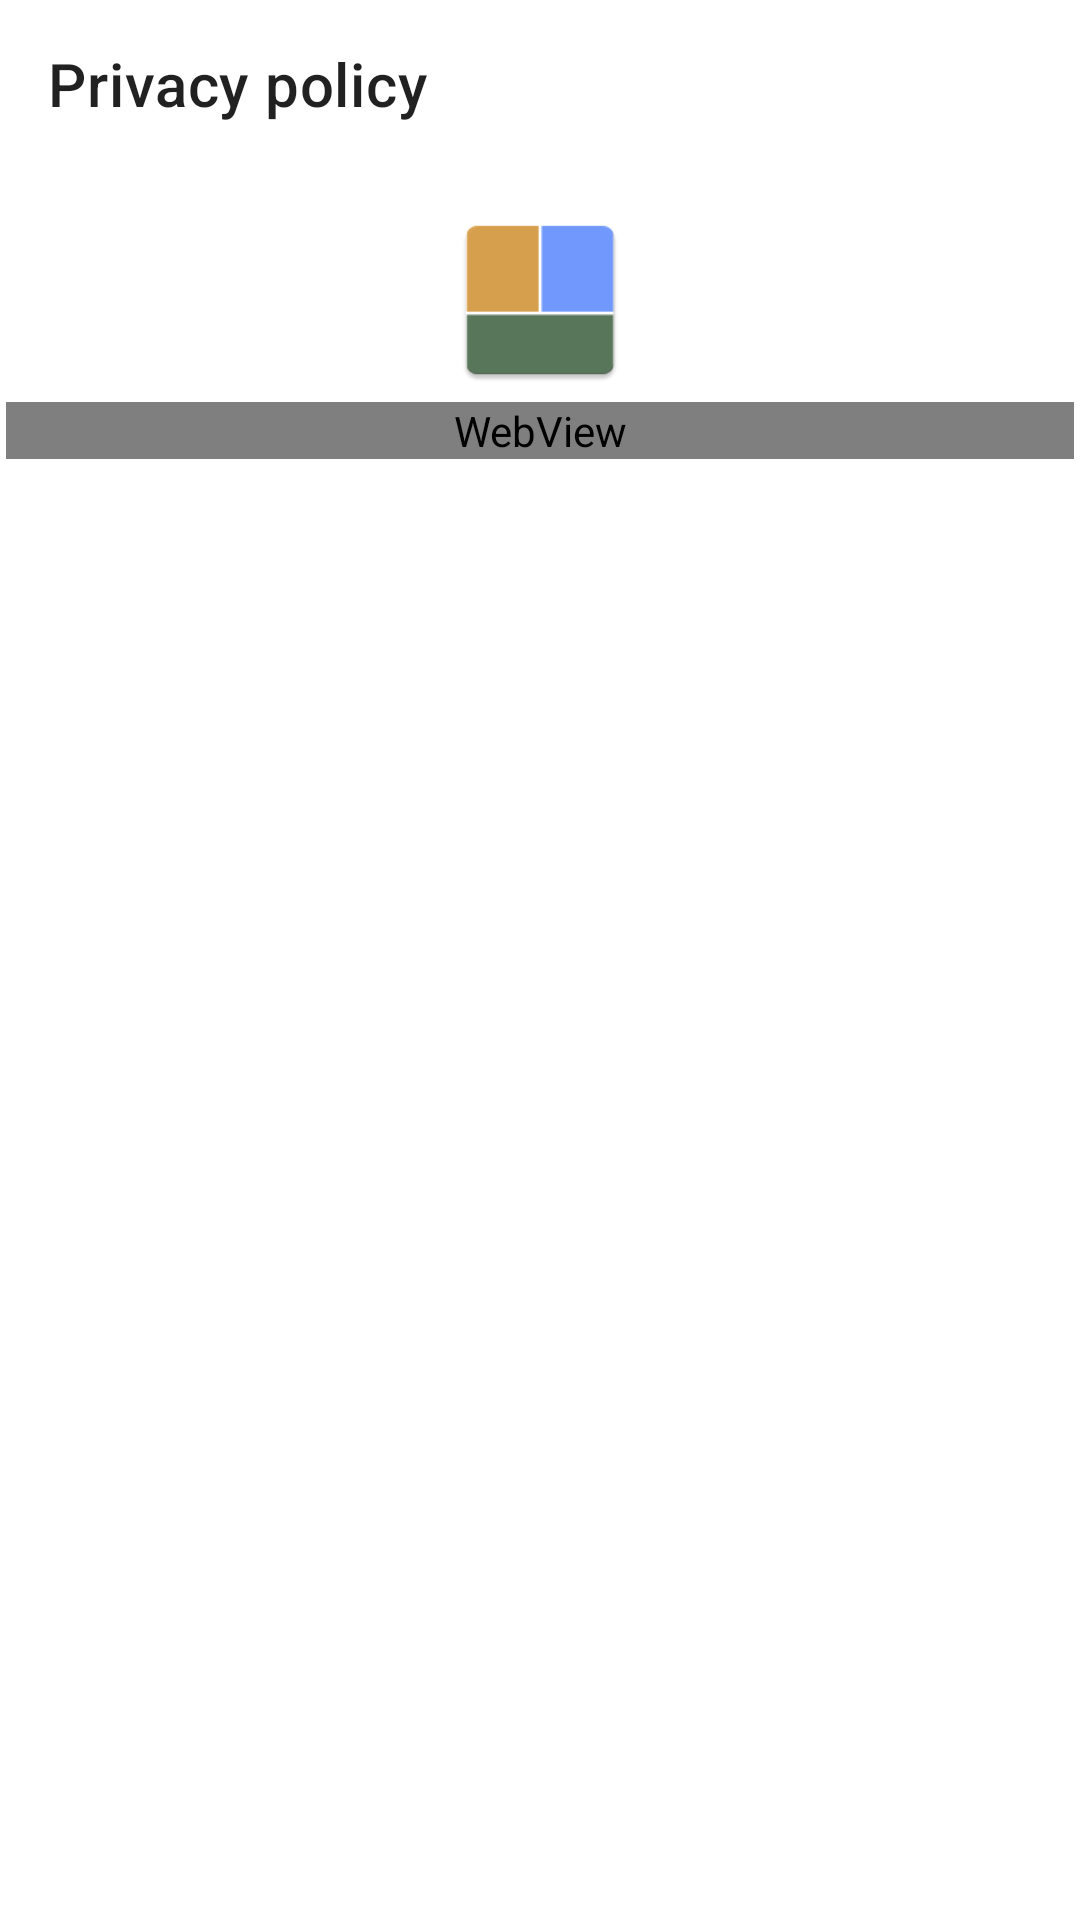

Layout XML and referenced resources for this Android screen:
<!-- AndroidManifest.xml: application theme Theme.IoTDashboard -->
<!-- res/layout/activity_privacy_policy.xml -->
<?xml version="1.0" encoding="utf-8"?>
<androidx.constraintlayout.widget.ConstraintLayout xmlns:android="http://schemas.android.com/apk/res/android"
    xmlns:app="http://schemas.android.com/apk/res-auto"
    xmlns:tools="http://schemas.android.com/tools"
    android:layout_width="match_parent"
    android:layout_height="match_parent"
    tools:context=".PrivacyPolicy">

    <androidx.appcompat.widget.Toolbar
        android:layout_width="match_parent"
        android:layout_height="wrap_content"
        android:layout_marginBottom="0dp"
        android:id="@+id/PrivacyPolicyToolbar"
        android:minHeight="?attr/actionBarSize"
        app:layout_constraintStart_toStartOf="parent"
        app:layout_constraintTop_toTopOf="parent"
        app:title="Privacy policy"
        android:translationZ="10dp"
        />

    <ScrollView
        android:layout_width="match_parent"
        android:layout_height="0dp"
        app:layout_constraintBottom_toBottomOf="parent"
        app:layout_constraintTop_toBottomOf="@+id/PrivacyPolicyToolbar">

        <LinearLayout
            android:layout_width="match_parent"
            android:layout_height="match_parent"
            android:orientation="vertical"
            android:gravity="center"
            android:paddingBottom="20dp">

            <ImageView

                android:layout_marginTop="20dp"
                android:layout_width="wrap_content"
                android:layout_height="wrap_content"
                android:scaleY="1.3"
                android:scaleX="1.3"
                android:src="@mipmap/ic_adb_logo_4">

            </ImageView>

            <WebView

                android:layout_marginTop="10dp"
                android:id="@+id/privacyPolicyWebView"
                android:layout_width="match_parent"
                android:layout_height="wrap_content"
                android:layout_marginStart="2dp"
                android:layout_marginEnd="2dp"
                >

            </WebView>

        </LinearLayout>
    </ScrollView>

</androidx.constraintlayout.widget.ConstraintLayout>
<!-- resources referenced by this layout -->
<resources>
  <!-- mipmap ic_adb_logo_4: png bitmap (mipmap-hdpi, 867 bytes) -->
  <style name="Theme.IoTDashboard" parent="Theme.MaterialComponents.Light.NoActionBar">
          
          <item name="colorPrimary">@color/white</item>
          <item name="colorPrimaryVariant">@color/black</item>
          <item name="colorOnPrimary">@color/black</item>
          
          <item name="colorSecondary">@color/teal_200</item>
          <item name="colorSecondaryVariant">@color/teal_700</item>
          <item name="colorOnSecondary">@color/black</item>
          
          <item name="android:statusBarColor" tools:targetApi="l">?attr/colorPrimaryVariant</item>
          
      </style>
  <color name="white">#FFFFFFFF</color>
  <color name="black">#FF000000</color>
  <color name="teal_200">#FF03DAC5</color>
  <color name="teal_700">#FF018786</color>
</resources>
